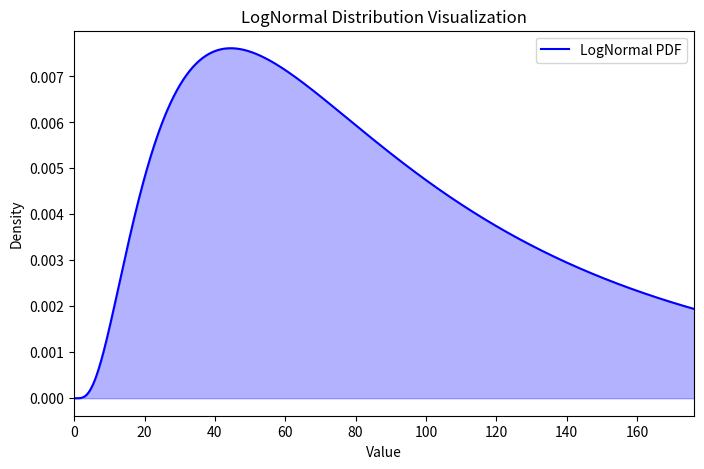

Write the Python code that produced this figure.
import numpy as np
import matplotlib.pyplot as plt
from scipy.stats import lognorm

# Given parameters
mu = np.log(89)
diag_S = np.log(2)

# Convert Normal parameters to LogNormal parameters
sigma_log = np.sqrt(diag_S)  # Standard deviation
scale = np.exp(mu)  # Scale parameter for LogNormal

# Generate x values
x = np.linspace(0, scale * 2, 1000)

# Compute LogNormal PDF
pdf = lognorm.pdf(x, s=sigma_log, scale=scale)

# Plot the LogNormal distribution
plt.figure(figsize=(8, 5))
plt.plot(x, pdf, label="LogNormal PDF", color="blue")
plt.fill_between(x, pdf, alpha=0.3, color="blue")

# Labels and title
plt.xlabel("Value")
plt.ylabel("Density")
plt.title("LogNormal Distribution Visualization")
plt.legend()
plt.xlim([0, np.percentile(x, 99)])  # Trim extreme values for better visualization

# Show plot
plt.show()
